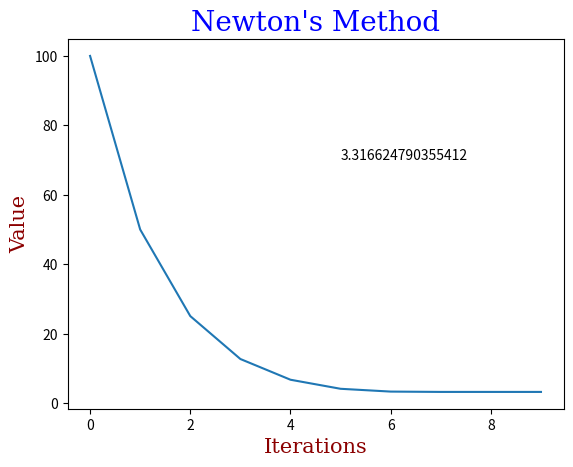
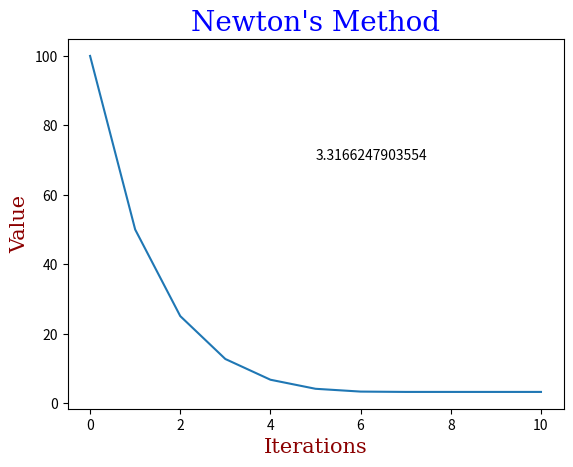
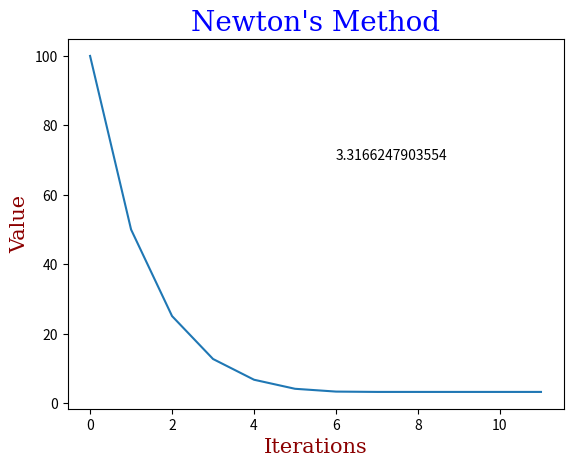
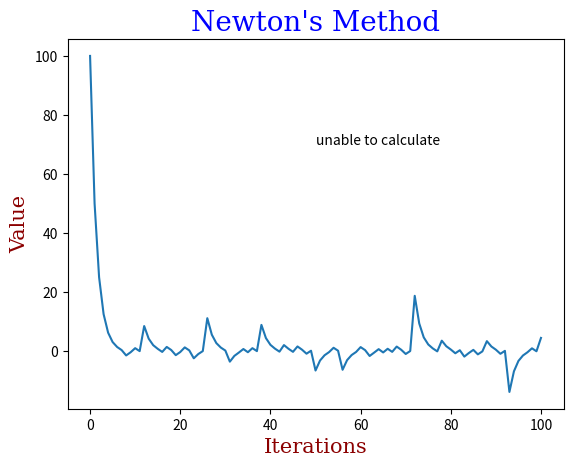

Write Python code to recreate these figures, in order.
from __future__ import division
import decimal
from sympy import *
import numpy as np
import matplotlib.pyplot as plt

SEED = 100

y, z, t = symbols('y z t')
k, m, n = symbols('k m n', integer=True)
f, g, h = symbols('f g h', cls=Function)


def calculate_square(value, seed, precision):
    try:
        if value == 0:
            raise ZeroDivisionError
        success = True
        x = seed
        graph1 = []
        graph1.append(x)
        last_x = x + 1
        count = 0
        
        while round(last_x - x, precision + 1) != 0 and count < 100:
            if x == 0:
                raise ZeroDivisionError
            if count > 98:
                success = False
            last_x = x
            x = x - (x**2 - value)/(2*x)
            graph1.append(x)
            count += 1
        return success, graph1
    except ZeroDivisionError as err:
        print('F\'(x) is 0:', err)

def plot_graph_helper(graph_list, precision, value, success):
    font1 = {'family':'serif','color':'blue','size':20}
    font2 = {'family':'serif','color':'darkred','size':15}
    plt.figure(num='Square of ' + str(value) + ' with precision of ' + str(precision))
    plt.plot(range(0, len(graph_list)), graph_list)
    plt.title("Newton's Method", fontdict = font1)
    plt.xlabel("Iterations", fontdict = font2)
    plt.ylabel("Value", fontdict = font2)
    if success:
        plt.text(int(len(graph_list)/2), 0.7*SEED, float(graph_list[-1]))
    else:
        plt.text(int(len(graph_list)/2), 0.7*SEED, 'unable to calculate')
        
    
def plot_graph(precision, value):
    success, graph_list = calculate_square(value, SEED, precision)
    plot_graph_helper(graph_list, precision, value, success)

    
def main():
       plot_graph(5, 11)
       plot_graph(10, 11)
       plot_graph(20, 11)
       plot_graph(20, -1)
       
       plt.show(block=True)

if __name__ == '__main__':
    main()
